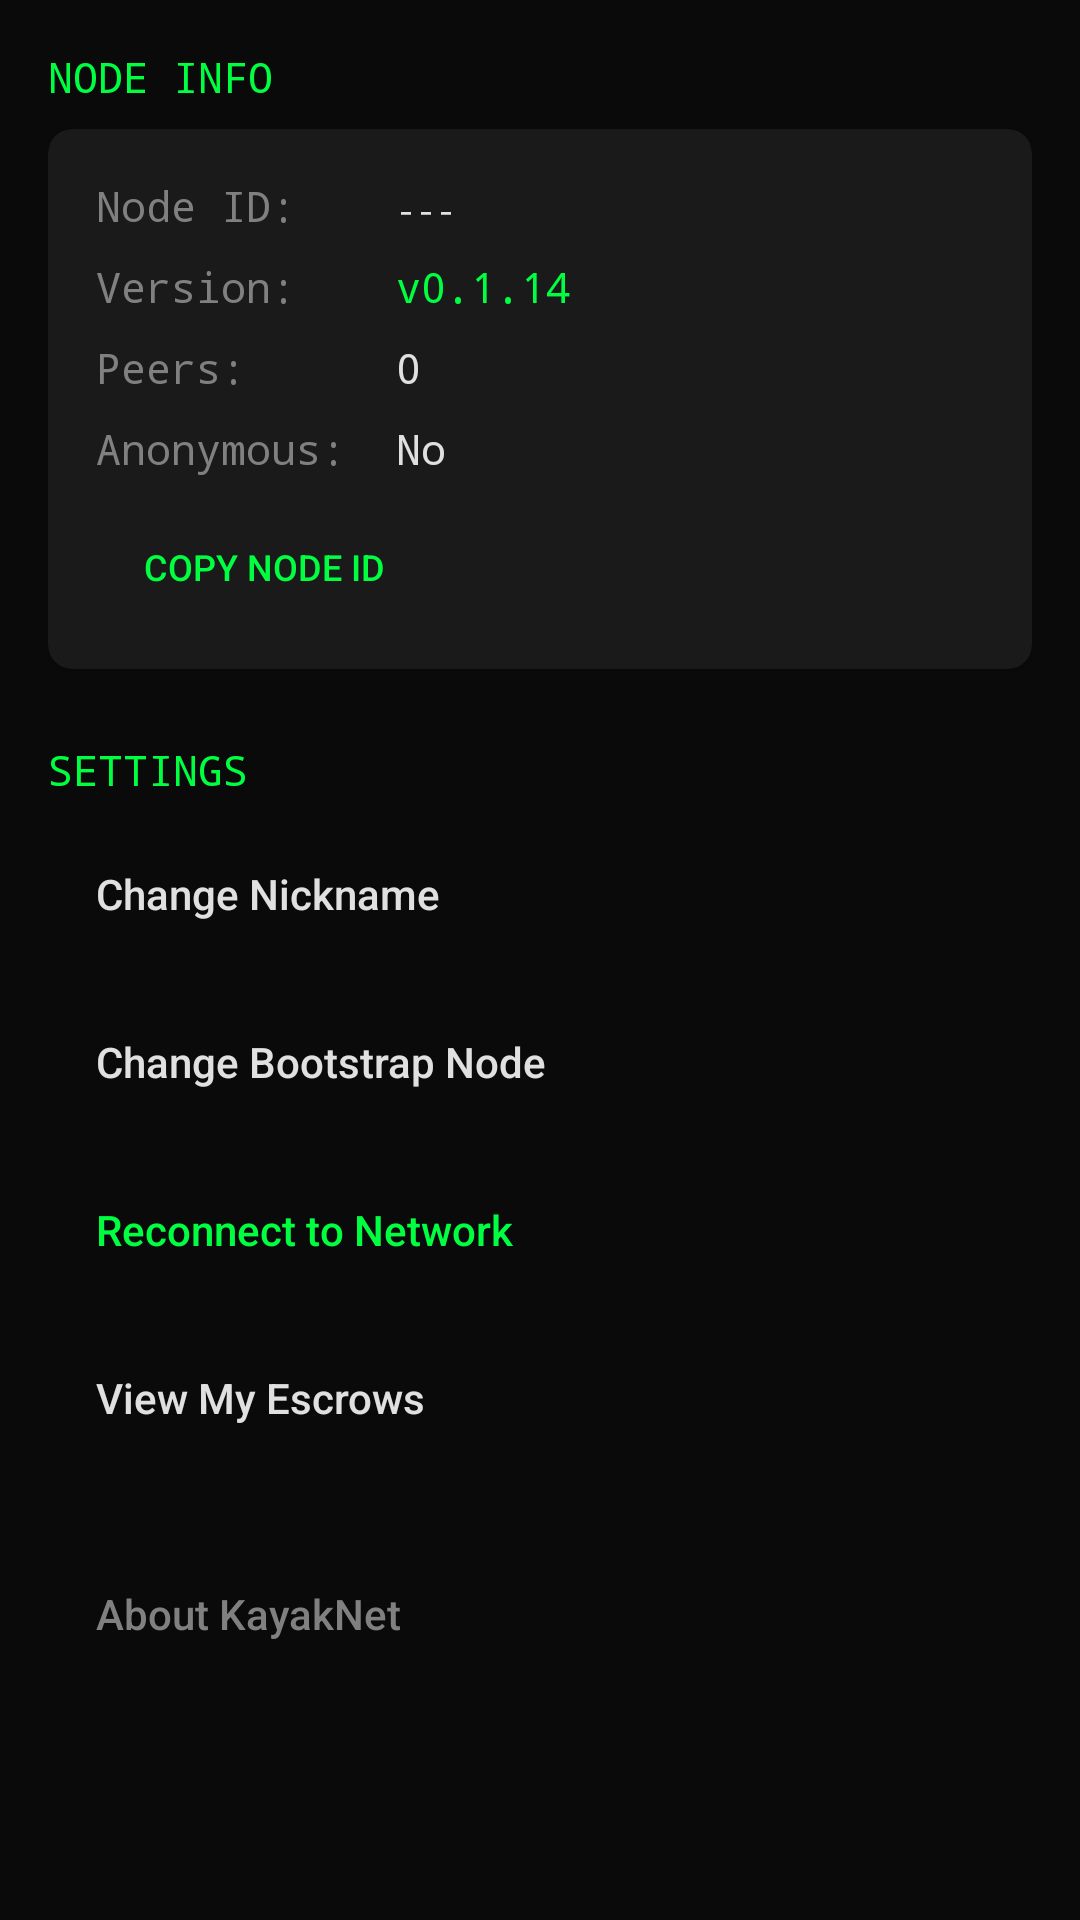

This screen was rendered from an Android layout file. Write that file and the resources it references.
<!-- AndroidManifest.xml: application theme Theme.KayakNet -->
<!-- res/layout/fragment_settings.xml -->
<?xml version="1.0" encoding="utf-8"?>
<ScrollView
    xmlns:android="http://schemas.android.com/apk/res/android"
    android:layout_width="match_parent"
    android:layout_height="match_parent"
    android:background="@color/background_dark">

    <LinearLayout
        android:layout_width="match_parent"
        android:layout_height="wrap_content"
        android:orientation="vertical"
        android:padding="16dp">

        
        <TextView
            android:layout_width="wrap_content"
            android:layout_height="wrap_content"
            android:text="NODE INFO"
            android:textColor="@color/neon_green"
            android:textSize="14sp"
            android:fontFamily="monospace"
            android:layout_marginBottom="8dp" />

        <androidx.cardview.widget.CardView
            android:layout_width="match_parent"
            android:layout_height="wrap_content"
            android:layout_marginBottom="24dp"
            xmlns:app="http://schemas.android.com/apk/res-auto"
            app:cardBackgroundColor="@color/surface_dark"
            app:cardCornerRadius="8dp">

            <LinearLayout
                android:layout_width="match_parent"
                android:layout_height="wrap_content"
                android:orientation="vertical"
                android:padding="16dp">

                <LinearLayout
                    android:layout_width="match_parent"
                    android:layout_height="wrap_content"
                    android:orientation="horizontal"
                    android:layout_marginBottom="8dp">

                    <TextView
                        android:layout_width="100dp"
                        android:layout_height="wrap_content"
                        android:text="Node ID:"
                        android:textColor="@color/text_secondary"
                        android:fontFamily="monospace" />

                    <TextView
                        android:id="@+id/nodeIdValue"
                        android:layout_width="0dp"
                        android:layout_height="wrap_content"
                        android:layout_weight="1"
                        android:text="---"
                        android:textColor="@color/text_primary"
                        android:fontFamily="monospace"
                        android:textSize="11sp" />

                </LinearLayout>

                <LinearLayout
                    android:layout_width="match_parent"
                    android:layout_height="wrap_content"
                    android:orientation="horizontal"
                    android:layout_marginBottom="8dp">

                    <TextView
                        android:layout_width="100dp"
                        android:layout_height="wrap_content"
                        android:text="Version:"
                        android:textColor="@color/text_secondary"
                        android:fontFamily="monospace" />

                    <TextView
                        android:id="@+id/versionValue"
                        android:layout_width="wrap_content"
                        android:layout_height="wrap_content"
                        android:text="v0.1.14"
                        android:textColor="@color/neon_green"
                        android:fontFamily="monospace" />

                </LinearLayout>

                <LinearLayout
                    android:layout_width="match_parent"
                    android:layout_height="wrap_content"
                    android:orientation="horizontal"
                    android:layout_marginBottom="8dp">

                    <TextView
                        android:layout_width="100dp"
                        android:layout_height="wrap_content"
                        android:text="Peers:"
                        android:textColor="@color/text_secondary"
                        android:fontFamily="monospace" />

                    <TextView
                        android:id="@+id/peerCountValue"
                        android:layout_width="wrap_content"
                        android:layout_height="wrap_content"
                        android:text="0"
                        android:textColor="@color/text_primary"
                        android:fontFamily="monospace" />

                </LinearLayout>

                <LinearLayout
                    android:layout_width="match_parent"
                    android:layout_height="wrap_content"
                    android:orientation="horizontal">

                    <TextView
                        android:layout_width="100dp"
                        android:layout_height="wrap_content"
                        android:text="Anonymous:"
                        android:textColor="@color/text_secondary"
                        android:fontFamily="monospace" />

                    <TextView
                        android:id="@+id/anonymousValue"
                        android:layout_width="wrap_content"
                        android:layout_height="wrap_content"
                        android:text="No"
                        android:textColor="@color/text_primary"
                        android:fontFamily="monospace" />

                </LinearLayout>

                <Button
                    android:id="@+id/copyNodeId"
                    android:layout_width="wrap_content"
                    android:layout_height="36dp"
                    android:layout_marginTop="12dp"
                    android:text="COPY NODE ID"
                    android:textColor="@color/neon_green"
                    android:textSize="12sp"
                    android:background="@drawable/button_outline"
                    android:paddingHorizontal="16dp" />

            </LinearLayout>
        </androidx.cardview.widget.CardView>

        
        <TextView
            android:layout_width="wrap_content"
            android:layout_height="wrap_content"
            android:text="SETTINGS"
            android:textColor="@color/neon_green"
            android:textSize="14sp"
            android:fontFamily="monospace"
            android:layout_marginBottom="8dp" />

        <Button
            android:id="@+id/changeNickname"
            android:layout_width="match_parent"
            android:layout_height="48dp"
            android:text="Change Nickname"
            android:textColor="@color/text_primary"
            android:textAllCaps="false"
            android:background="@drawable/button_dark"
            android:layout_marginBottom="8dp"
            android:gravity="start|center_vertical"
            android:paddingStart="16dp" />

        <Button
            android:id="@+id/changeBootstrap"
            android:layout_width="match_parent"
            android:layout_height="48dp"
            android:text="Change Bootstrap Node"
            android:textColor="@color/text_primary"
            android:textAllCaps="false"
            android:background="@drawable/button_dark"
            android:layout_marginBottom="8dp"
            android:gravity="start|center_vertical"
            android:paddingStart="16dp" />

        <Button
            android:id="@+id/reconnect"
            android:layout_width="match_parent"
            android:layout_height="48dp"
            android:text="Reconnect to Network"
            android:textColor="@color/neon_green"
            android:textAllCaps="false"
            android:background="@drawable/button_dark"
            android:layout_marginBottom="8dp"
            android:gravity="start|center_vertical"
            android:paddingStart="16dp" />

        <Button
            android:id="@+id/viewEscrows"
            android:layout_width="match_parent"
            android:layout_height="48dp"
            android:text="View My Escrows"
            android:textColor="@color/text_primary"
            android:textAllCaps="false"
            android:background="@drawable/button_dark"
            android:layout_marginBottom="24dp"
            android:gravity="start|center_vertical"
            android:paddingStart="16dp" />

        
        <Button
            android:id="@+id/aboutApp"
            android:layout_width="match_parent"
            android:layout_height="48dp"
            android:text="About KayakNet"
            android:textColor="@color/text_secondary"
            android:textAllCaps="false"
            android:background="@drawable/button_dark"
            android:gravity="start|center_vertical"
            android:paddingStart="16dp" />

    </LinearLayout>
</ScrollView>
<!-- resources referenced by this layout -->
<resources>
  <color name="background_dark">#0a0a0a</color>
  <color name="neon_green">#00ff41</color>
  <color name="surface_dark">#1a1a1a</color>
  <color name="text_primary">#e0e0e0</color>
  <color name="text_secondary">#808080</color>
  <style name="Theme.KayakNet" parent="Theme.MaterialComponents.DayNight.NoActionBar">
          
          <item name="colorPrimary">@color/neon_green</item>
          <item name="colorPrimaryVariant">@color/neon_green_dim</item>
          <item name="colorOnPrimary">@color/background_dark</item>
          
          
          <item name="colorSecondary">@color/neon_cyan</item>
          <item name="colorSecondaryVariant">@color/neon_purple</item>
          <item name="colorOnSecondary">@color/background_dark</item>
          
          
          <item name="android:colorBackground">@color/background_dark</item>
          <item name="colorSurface">@color/surface_dark</item>
          <item name="colorOnSurface">@color/text_primary</item>
          
          
          <item name="android:statusBarColor">@color/background_dark</item>
          <item name="android:navigationBarColor">@color/surface_dark</item>
          
          
          <item name="colorError">@color/neon_red</item>
          <item name="colorOnError">@color/text_primary</item>
          
          
          <item name="toolbarStyle">@style/Widget.KayakNet.Toolbar</item>
      </style>
  <color name="neon_green_dim">#00cc33</color>
  <color name="neon_cyan">#00d4ff</color>
  <color name="neon_purple">#bf00ff</color>
  <color name="neon_red">#ff0055</color>
  <style name="Widget.KayakNet.Toolbar" parent="Widget.MaterialComponents.Toolbar.Primary">
          <item name="android:background">@color/surface_dark</item>
          <item name="titleTextColor">@color/neon_green</item>
      </style>
</resources>
